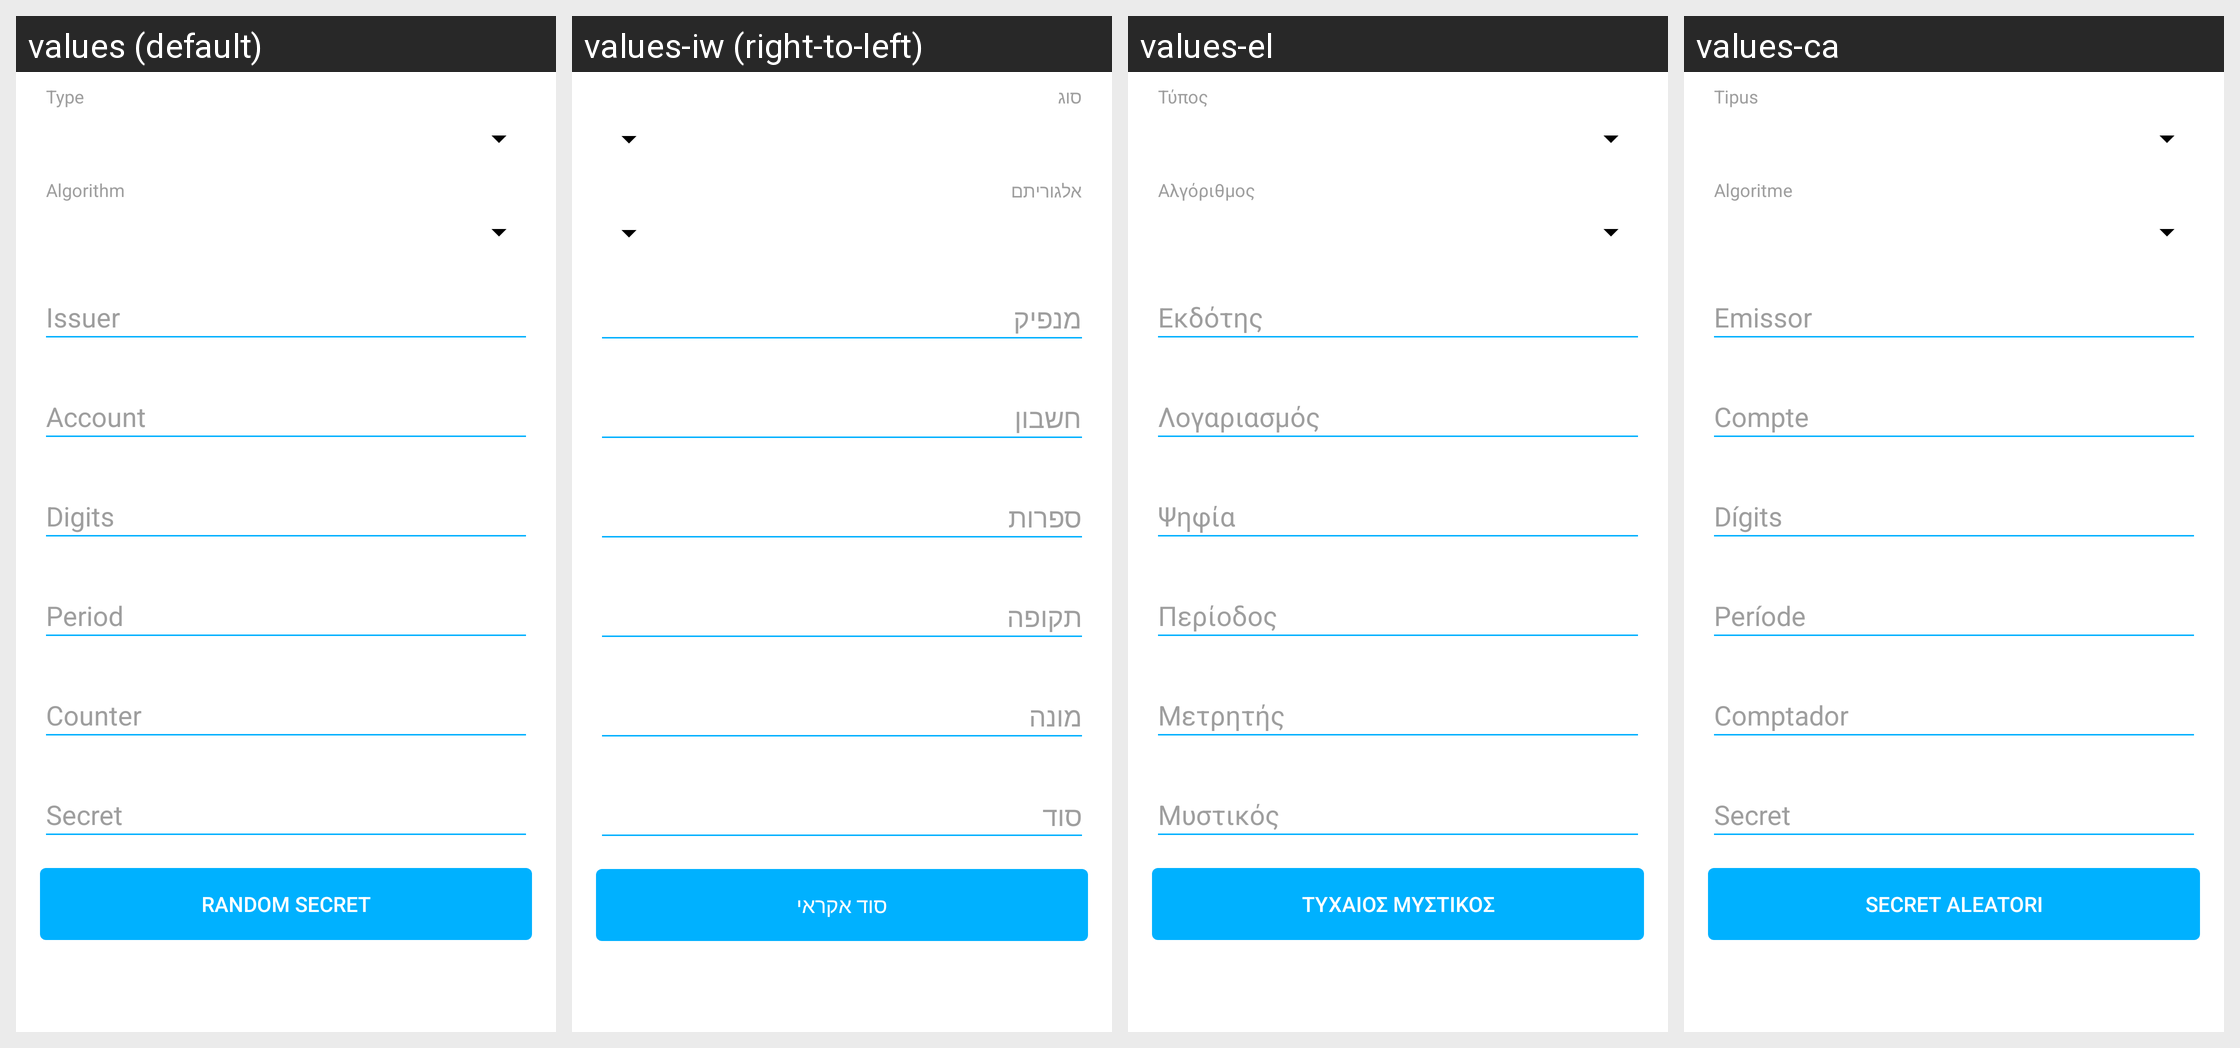

For this localized Android screen grid, give each drawn string resource with its value in every locale shown.
Android screen res/layout/f_create_qr_code_otp.xml rendered under 4 locales, left to right: values (default), values-iw (right-to-left), values-el, values-ca. Device: Nexus 5 (rendered at 1080×1920; each locale shown at half size, 540×960, under a caption strip naming it); theme AppTheme.
Other locales in the repository, not shown: values-de, values-es, values-eu, values-fa, values-fr, values-it, values-ja, values-pl, values-pt-rBR, values-ru, values-tr, values-zh, values-zh-rTW.
Strings drawn on this screen, with the default value and each locale's value (text and hints the layout hard-codes, and strings that could not be matched under every locale, appear in the picture but are not listed):

fragment_create_qr_code_otp_type_hint
  values: Type
  values-iw: סוג
  values-el: Τύπος
  values-ca: Tipus

fragment_create_qr_code_otp_algorithm_hint
  values: Algorithm
  values-iw: אלגוריתם
  values-el: Αλγόριθμος
  values-ca: Algoritme

fragment_create_qr_code_otp_generate_random_secret
  values: Random Secret
  values-iw: סוד אקראי
  values-el: Τυχαίος μυστικός
  values-ca: Secret aleatori
